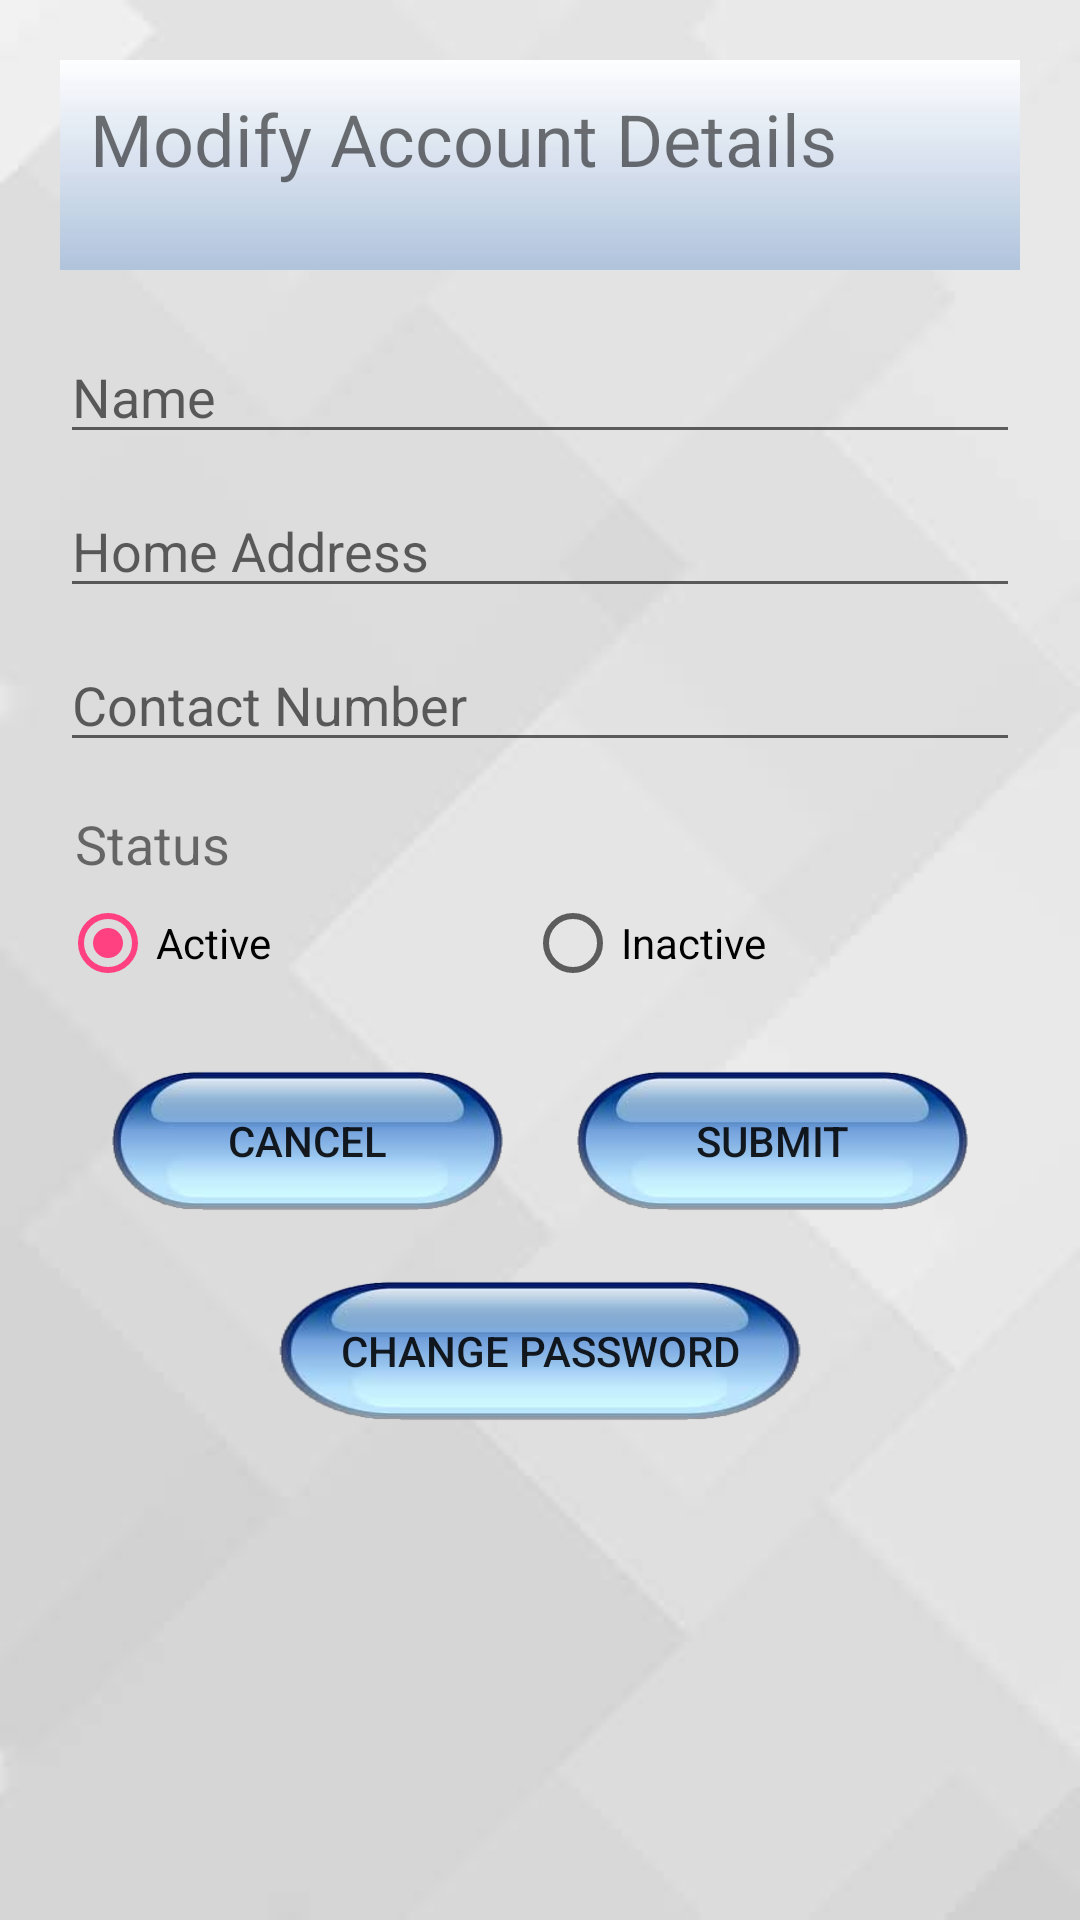

Layout XML and referenced resources for this Android screen:
<!-- AndroidManifest.xml: application theme AppTheme -->
<!-- res/layout/activity_modify_account.xml -->
<?xml version="1.0" encoding="utf-8"?>
<LinearLayout xmlns:android="http://schemas.android.com/apk/res/android"
    xmlns:app="http://schemas.android.com/apk/res-auto"
    xmlns:tools="http://schemas.android.com/tools"
    android:layout_width="match_parent"
    android:layout_height="match_parent"
    android:background="@drawable/bg"
    android:orientation="vertical"
    android:padding="20dp"
    tools:context=".Admin.ModifyAccountActivity">

    <TextView
        android:id="@+id/add_user_txtview8"
        android:layout_width="match_parent"
        android:layout_height="70dp"
        android:layout_marginBottom="10dp"
        android:background="@drawable/header"
        android:padding="10dp"
        android:text="Modify Account Details"
        android:textAppearance="@android:style/TextAppearance.Material.Small"
        android:textSize="24sp" />

    <EditText
        android:id="@+id/mod_name_txtview"
        android:layout_width="match_parent"
        android:layout_height="wrap_content"
        android:layout_marginTop="10dp"
        android:ems="10"
        android:hint="Name"
        android:inputType="text" />

    <EditText
        android:id="@+id/mod_home_txtview"
        android:layout_width="match_parent"
        android:layout_height="wrap_content"
        android:layout_marginTop="10dp"
        android:ems="10"
        android:hint="Home Address"
        android:inputType="textPersonName" />

    <EditText
        android:id="@+id/mod_contact_txtview"
        android:layout_width="match_parent"
        android:layout_height="wrap_content"
        android:layout_marginTop="10dp"
        android:ems="10"
        android:hint="Contact Number"
        android:inputType="phone" />

    <TextView
        android:id="@+id/status_txtview"
        android:layout_width="match_parent"
        android:layout_height="wrap_content"
        android:layout_marginBottom="5dp"
        android:layout_marginLeft="5dp"
        android:layout_marginTop="15dp"
        android:background="#00000000"
        android:text="Status"
        android:textSize="18sp" />

    <RadioGroup
        android:id="@+id/role_rdGrp"
        android:layout_width="match_parent"
        android:layout_height="wrap_content"
        android:background="#00000000"
        android:orientation="horizontal">


        <RadioButton
            android:id="@+id/active_rdBtn"
            android:layout_width="wrap_content"
            android:layout_height="wrap_content"
            android:layout_weight="1"
            android:checked="true"
            android:text="Active" />

        <RadioButton
            android:id="@+id/inactive_rdBtn"
            android:layout_width="wrap_content"
            android:layout_height="wrap_content"
            android:layout_weight="1"
            android:text="Inactive" />

    </RadioGroup>

    <LinearLayout
        android:layout_width="match_parent"
        android:layout_height="wrap_content"
        android:layout_marginTop="25dp"
        android:background="#00000000"
        android:orientation="horizontal">

        <Button
            android:id="@+id/modacc_cancel_btn"
            android:layout_width="wrap_content"
            android:layout_height="50dp"
            android:layout_marginLeft="15dp"
            android:layout_marginRight="20dp"
            android:layout_weight="1"
            android:background="@drawable/button"
            android:text="CANCEL" />

        <Button
            android:id="@+id/modacc_submit_btn"
            android:layout_width="wrap_content"
            android:layout_height="50dp"
            android:layout_marginRight="15dp"
            android:layout_weight="1"
            android:background="@drawable/button"
            android:text="SUBMIT" />
    </LinearLayout>

    <Button
        android:id="@+id/changepass_btn"
        android:layout_width="180dp"
        android:layout_height="50dp"
        android:layout_gravity="center"
        android:layout_marginTop="20dp"
        android:background="@drawable/button"
        android:text="CHANGE PASSWORD"
        android:textAlignment="center" />

</LinearLayout>
<!-- resources referenced by this layout -->
<resources>
  <!-- drawable bg: png bitmap (drawable-hdpi, 17670 bytes) -->
  <!-- drawable button: png bitmap (drawable-hdpi, 25270 bytes) -->
  <!-- drawable header: jpg bitmap (drawable-hdpi, 1937 bytes) -->
  <style name="AppTheme" parent="Theme.AppCompat.Light.NoActionBar">
          
          <item name="colorPrimary">@color/colorPrimary</item>
          <item name="colorPrimaryDark">@color/colorPrimaryDark</item>
          <item name="colorAccent">@color/colorAccent</item>
          <item name="android:background">#c0bfbf</item>
      </style>
  <color name="colorPrimary">#3F51B5</color>
  <color name="colorPrimaryDark">#303F9F</color>
  <color name="colorAccent">#FF4081</color>
</resources>
